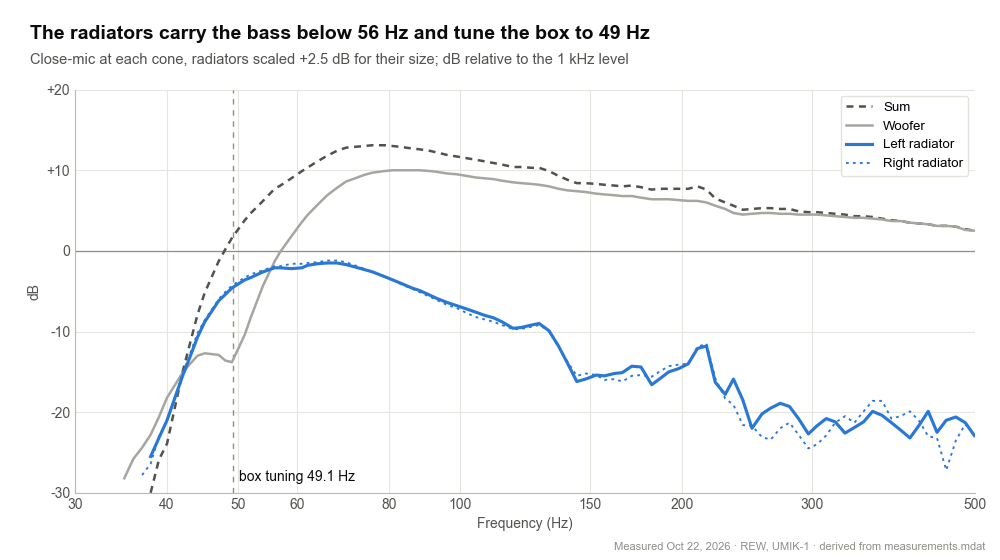

Values plotted in this chart, from the file beside it:
Frequency (Hz), Sum (dB), Woofer (dB), Left radiator (dB), Right radiator (dB)
35, , -28.2, , 
36, , -25.8, , 
37, , -24.4, , -27.8
38, -30.0, -22.8, -25.5, -26.4
39, -25.9, -20.6, -23.2, -23.0
40, -23.9, -18.2, -21.0, -21.1
42, -15.0, -15.1, -15.5, -15.2
43, -11.4, -14.0, -13.1, -12.7
44, -7.9, -13.0, -10.7, -10.2
45, -5.2, -12.7, -8.8, -8.6
47, -1.3, -12.9, -6.2, -6.0
48, 0.2, -13.6, -5.4, -5.1
49, 1.6, -13.8, -4.6, -4.3
51, 3.8, -10.4, -3.6, -3.3
52, 4.7, -8.2, -3.3, -2.9
54, 6.2, -4.3, -2.6, -2.4
56, 7.7, -1.3, -2.1, -1.9
57, 8.1, -0.1, -2.1, -1.9
59, 9.0, 1.8, -2.2, -1.6
61, 9.9, 3.6, -2.1, -1.6
62, 10.3, 4.4, -1.8, -1.5
64, 11.1, 5.7, -1.6, -1.4
66, 11.8, 6.9, -1.5, -1.2
68, 12.4, 7.8, -1.5, -1.2
70, 12.8, 8.6, -1.7, -1.4
72, 12.9, 9.0, -2.0, -1.8
74, 13.0, 9.4, -2.3, -2.2
76, 13.1, 9.7, -2.6, -2.6
79, 13.1, 9.9, -3.2, -3.2
81, 13.0, 10.0, -3.6, -3.6
83, 12.9, 10.0, -4.0, -4.1
86, 12.7, 10.0, -4.6, -4.7
88, 12.6, 10.0, -4.9, -5.1
91, 12.4, 9.9, -5.5, -5.7
93, 12.2, 9.8, -5.9, -6.1
96, 11.9, 9.6, -6.4, -6.7
99, 11.7, 9.5, -6.8, -7.1
102, 11.5, 9.3, -7.2, -7.7
105, 11.3, 9.1, -7.6, -8.2
108, 11.1, 9.0, -8.0, -8.5
111, 10.9, 8.9, -8.3, -8.8
114, 10.7, 8.7, -8.8, -9.2
118, 10.4, 8.5, -9.6, -9.7
121, 10.4, 8.4, -9.5, -9.7
125, 10.3, 8.3, -9.2, -9.4
128, 10.3, 8.2, -9.0, -9.2
132, 9.9, 8.0, -9.9, -9.9
136, 9.3, 7.7, -11.8, -11.9
140, 8.8, 7.5, -14.0, -13.8
144, 8.4, 7.4, -16.2, -15.5
148, 8.4, 7.3, -15.9, -15.2
153, 8.3, 7.1, -15.4, -15.4
157, 8.2, 7.0, -15.5, -16.0
162, 8.1, 6.9, -15.2, -15.9
166, 8.0, 6.8, -15.1, -16.2
171, 8.1, 6.8, -14.3, -15.5
176, 7.9, 6.6, -14.4, -15.4
182, 7.6, 6.4, -16.6, -15.6
187, 7.7, 6.4, -15.8, -14.9
192, 7.7, 6.4, -15.0, -14.3
... 33 more rows
